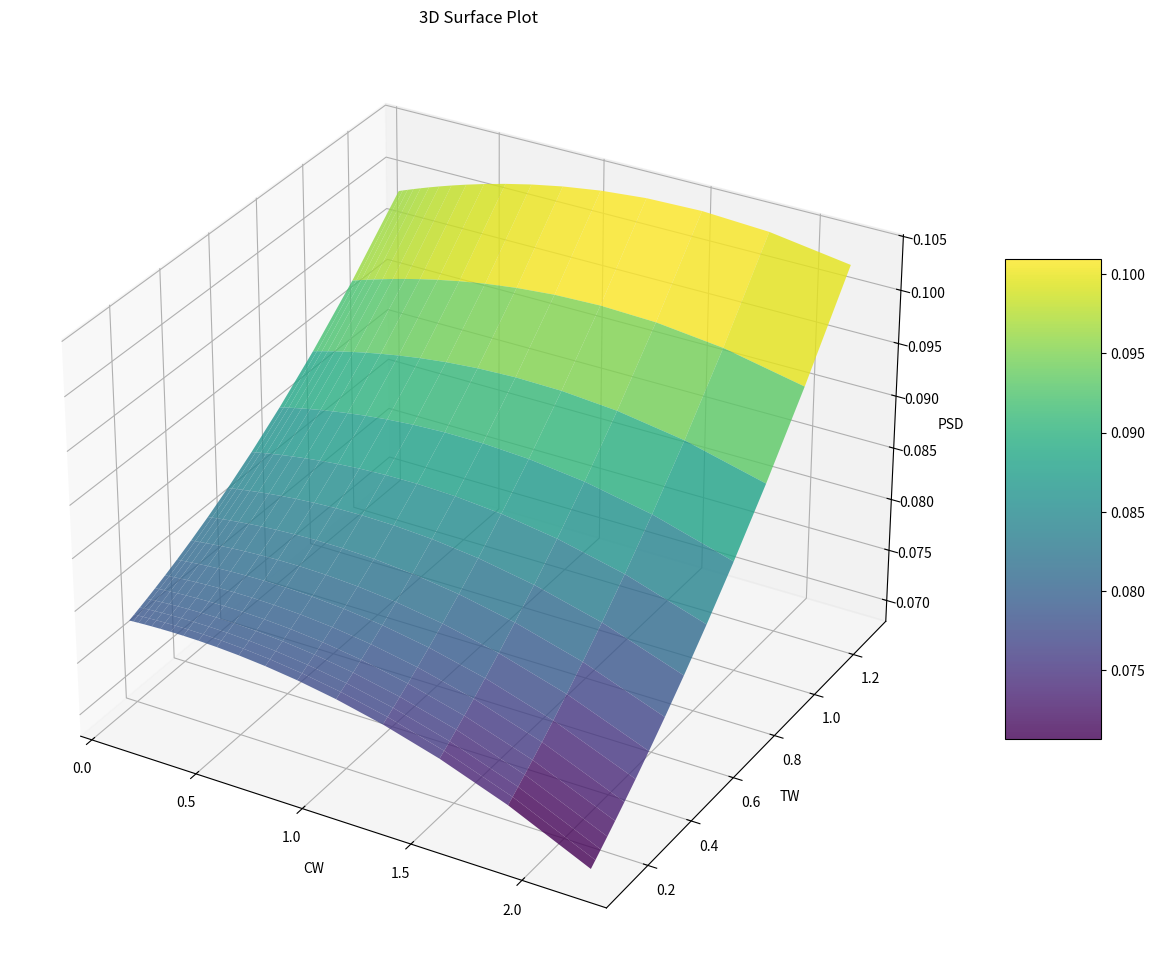

Python code for this plot:
"""
===-*- Polynominal Interpolation Tool -*-===
=====-*- General -*-=====
Copyright (c) makkiblog.com
MIT License 
coding: utf-8

===-*- VERSION -*-===
v0.0 Initial Release
vvvCODEvvv
"""

import numpy as np
import matplotlib.pyplot as plt
from mpl_toolkits.mplot3d import Axes3D

# The data as a string
data_str = """0.1 0.12 0.144 0.1728 0.20736 0.248832 0.298598 0.358318 0.429982 0.515978 0.619174 0.743008 0.89161 1.069932 1.283918 1.540702 1.848843 2.218611   0.1 0.078431 0.078458 0.078486 0.078516 0.078546 0.078572 0.078592 0.078596 0.078575 0.078512 0.078381 0.078144 0.077745 0.077103 0.076094 0.074543 0.07219 0.068659   0.12 0.078611 0.07864 0.078671 0.078704 0.078738 0.078769 0.078794 0.078805 0.078792 0.078738 0.078618 0.078395 0.078013 0.07739 0.076405 0.074882 0.072564 0.069073   0.144 0.078835 0.078866 0.078901 0.078937 0.078976 0.079012 0.079044 0.079063 0.079059 0.079017 0.078911 0.078704 0.078342 0.077742 0.076786 0.075297 0.073019 0.069578   0.1728 0.079114 0.079149 0.079187 0.079228 0.079272 0.079315 0.079355 0.079383 0.079391 0.079362 0.079273 0.079086 0.078747 0.078176 0.077254 0.075806 0.073577 0.070195   0.20736 0.079465 0.079503 0.079546 0.079593 0.079643 0.079694 0.079743 0.079783 0.079805 0.079792 0.079722 0.079559 0.079249 0.078712 0.07783 0.076432 0.074262 0.07095   0.248832 0.079908 0.079951 0.079999 0.080052 0.080111 0.080172 0.080232 0.080286 0.080324 0.080331 0.080285 0.08015 0.079873 0.079377 0.078545 0.077205 0.075106 0.071879   0.298598 0.080472 0.08052 0.080575 0.080636 0.080704 0.080776 0.08085 0.080921 0.080978 0.081009 0.080991 0.08089 0.080655 0.080208 0.079435 0.078165 0.076151 0.073025   0.358318 0.081195 0.08125 0.081312 0.081384 0.081463 0.081549 0.081639 0.081729 0.08181 0.08187 0.081886 0.081826 0.081639 0.081251 0.080548 0.079364 0.077451 0.074448   0.429982 0.082129 0.082192 0.082264 0.082347 0.08244 0.082542 0.082652 0.082766 0.082875 0.082969 0.083026 0.083015 0.082888 0.08257 0.081952 0.080869 0.079078 0.076222   0.515978 0.083347 0.083419 0.083503 0.083599 0.083708 0.08383 0.083964 0.084106 0.08425 0.084384 0.08449 0.084538 0.084481 0.084249 0.083732 0.082772 0.081127 0.078447   0.619174 0.084947 0.08503 0.085128 0.08524 0.085369 0.085515 0.085677 0.085853 0.086038 0.086221 0.086386 0.086505 0.086533 0.086402 0.086008 0.085193 0.083725 0.081255   0.743008 0.087066 0.087163 0.087277 0.087409 0.087562 0.087736 0.087932 0.088149 0.088383 0.088625 0.088861 0.089064 0.089194 0.089185 0.088937 0.088299 0.087041 0.084824   0.89161 0.089896 0.09001 0.090144 0.0903 0.090481 0.090689 0.090926 0.091192 0.091485 0.091797 0.092118 0.092423 0.092675 0.092812 0.09274 0.092313 0.091308 0.089395   1.069932 0.093707 0.09384 0.093997 0.094182 0.094397 0.094646 0.094932 0.095257 0.09562 0.096018 0.09644 0.096867 0.097265 0.097578 0.097717 0.097543 0.096842 0.095294   1.283918 0.098875 0.099032 0.099217 0.099436 0.099692 0.09999 0.100335 0.10073 0.101178 0.101678 0.102222 0.102795 0.10337 0.103894 0.104286 0.104415 0.104079 0.102968"""

# Split the data into rows
rows = data_str.strip().split('   ')

# Parse the first row as x values
x_values = np.array([float(val) for val in rows[0].split()])

# Parse the remaining rows
data_rows = []
for i in range(1, len(rows)):
    values = [float(val) for val in rows[i].split()]
    data_rows.append(values)

# Extract y values (first element of each row)
y_values = np.array([row[0] for row in data_rows])

# Extract z values (remaining elements of each row)
z_values = np.array([row[1:] for row in data_rows])

# Create a meshgrid for 3D plotting
X, Y = np.meshgrid(x_values, y_values)

# Create the 3D plot
fig = plt.figure(figsize=(12, 10))
ax = fig.add_subplot(111, projection='3d')

# Plot the surface
surf = ax.plot_surface(X, Y, z_values, cmap='viridis', edgecolor='none', alpha=0.8)

# Add a color bar
fig.colorbar(surf, ax=ax, shrink=0.5, aspect=5)

# Set labels
ax.set_xlabel('CW')
ax.set_ylabel('TW')
ax.set_zlabel('PSD')
ax.set_title('3D Surface Plot')

# Show the plot
plt.tight_layout()
plt.show()